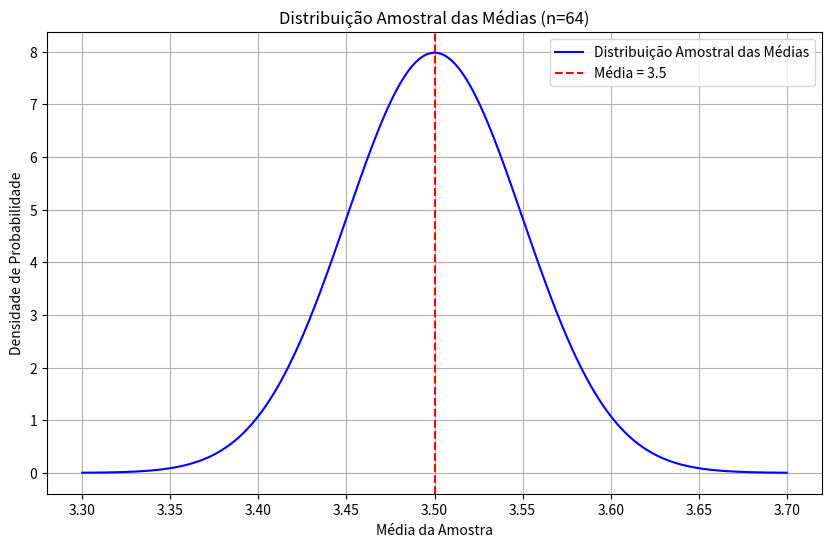

Generate this figure with matplotlib:
import numpy as np
import matplotlib.pyplot as plt
from scipy.stats import norm

# Parâmetros da população
media = 3.5          # média populacional
desvio_padrao = 0.2        # desvio padrão populacional
n = 16           # tamanho da amostra

# Parâmetros da distribuição amostral
media_sample = media
desvio_padrao_sample = desvio_padrao / np.sqrt(n)

print(f"Média da distribuição amostral: {media_sample}")
print(f"Desvio padrão da distribuição amostral: {desvio_padrao_sample}")

# Criando o eixo x para o gráfico
x = np.linspace(media_sample - 4*desvio_padrao_sample, media_sample + 4*desvio_padrao_sample, 1000)
y = norm.pdf(x, media_sample, desvio_padrao_sample)

# Plotando a distribuição amostral
plt.figure(figsize=(10, 6))
plt.plot(x, y, color='blue', label='Distribuição Amostral das Médias')
plt.title('Distribuição Amostral das Médias (n=64)')
plt.xlabel('Média da Amostra')
plt.ylabel('Densidade de Probabilidade')
plt.axvline(media_sample, color='red', linestyle='--', label=f'Média = {media_sample}')
plt.legend()
plt.grid(True)
plt.show()
